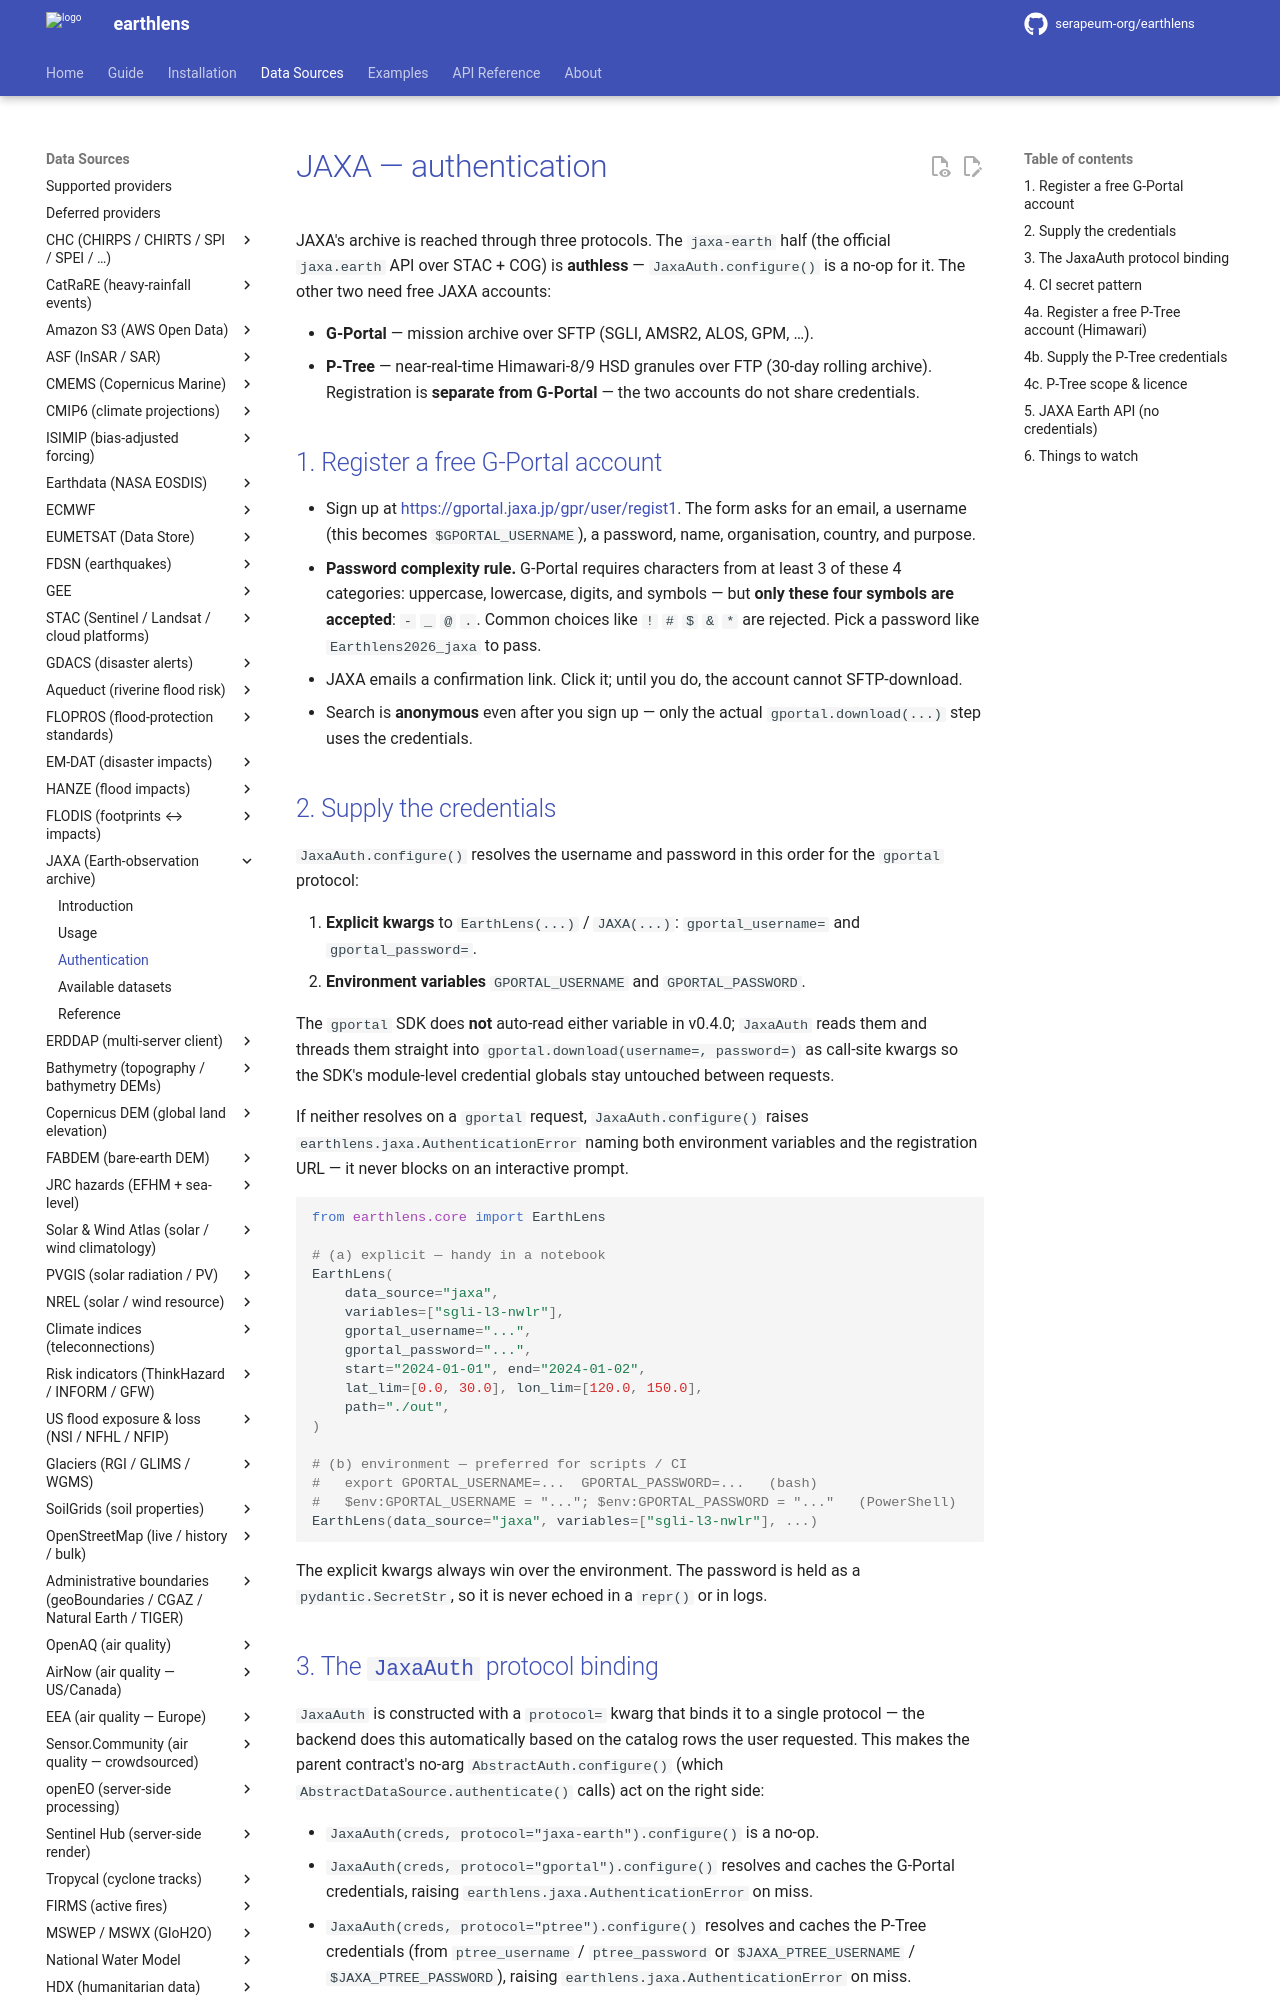

repository: serapeum-org/earthlens · page: 0.34.0/reference/jaxa/authentication/index.html · generator: mkdocs

# JAXA — authentication

JAXA's archive is reached through three protocols. The `jaxa-earth` half
(the official `jaxa.earth` API over STAC + COG) is **authless** —
`JaxaAuth.configure()` is a no-op for it. The other two need free JAXA
accounts:

- **G-Portal** — mission archive over SFTP (SGLI, AMSR2, ALOS, GPM, …).
- **P-Tree** — near-real-time Himawari-8/9 HSD granules over FTP (30-day
  rolling archive). Registration is **separate from G-Portal** — the
  two accounts do not share credentials.

## 1. Register a free G-Portal account

- Sign up at <https://gportal.jaxa.jp/gpr/user/regist1>. The form asks
  for an email, a username (this becomes `$GPORTAL_USERNAME`), a
  password, name, organisation, country, and purpose.
- **Password complexity rule.** G-Portal requires characters from at
  least 3 of these 4 categories: uppercase, lowercase, digits, and
  symbols — but **only these four symbols are accepted**: `-` `_` `@`
  `.`. Common choices like `!` `#` `$` `&` `*` are rejected. Pick a
  password like `Earthlens2026_jaxa` to pass.
- JAXA emails a confirmation link. Click it; until you do, the account
  cannot SFTP-download.
- Search is **anonymous** even after you sign up — only the actual
  `gportal.download(...)` step uses the credentials.

## 2. Supply the credentials

`JaxaAuth.configure()` resolves the username and password in this order
for the `gportal` protocol:

1. **Explicit kwargs** to `EarthLens(...)` / `JAXA(...)`:
   `gportal_username=` and `gportal_password=`.
2. **Environment variables** `GPORTAL_USERNAME` and `GPORTAL_PASSWORD`.

The `gportal` SDK does **not** auto-read either variable in v0.4.0;
`JaxaAuth` reads them and threads them straight into
`gportal.download(username=, password=)` as call-site kwargs so the SDK's
module-level credential globals stay untouched between requests.

If neither resolves on a `gportal` request, `JaxaAuth.configure()`
raises `earthlens.jaxa.AuthenticationError` naming both
environment variables and the registration URL — it never blocks on an
interactive prompt.

```python
from earthlens.core import EarthLens

# (a) explicit — handy in a notebook
EarthLens(
    data_source="jaxa",
    variables=["sgli-l3-nwlr"],
    gportal_username="...",
    gportal_password="...",
    start="2024-01-01", end="2024-01-02",
    lat_lim=[0.0, 30.0], lon_lim=[120.0, 150.0],
    path="./out",
)

# (b) environment — preferred for scripts / CI
#   export GPORTAL_USERNAME=...  GPORTAL_PASSWORD=...   (bash)
#   $env:GPORTAL_USERNAME = "..."; $env:GPORTAL_PASSWORD = "..."   (PowerShell)
EarthLens(data_source="jaxa", variables=["sgli-l3-nwlr"], ...)
```

The explicit kwargs always win over the environment. The password is
held as a `pydantic.SecretStr`, so it is never echoed in a `repr()` or
in logs.
